Run: headless pygame with SDL's dummy video driver; simulated clock (each Clock.tick advances the game by its frame time, no real sleeping); random seed 0; keys injected as events and as key.get_pressed() state; no mouse input.
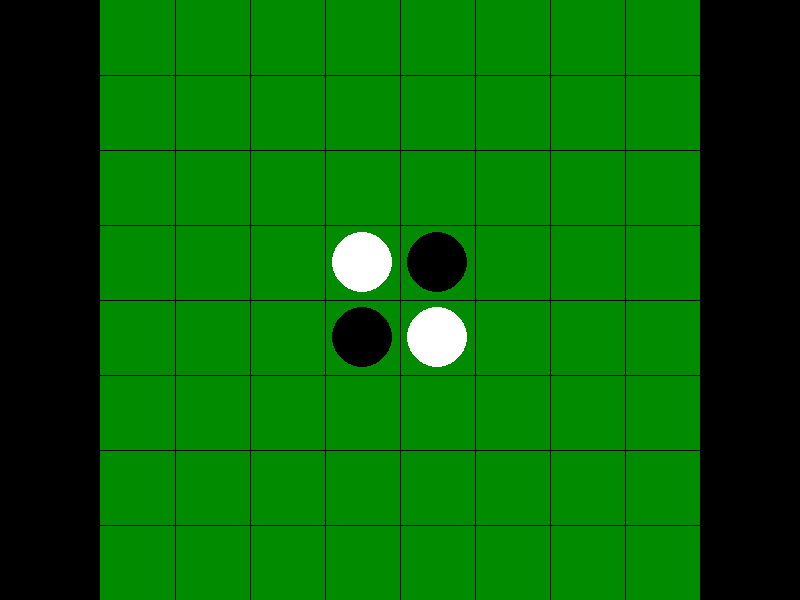
Frame 1 of 4 · flips 1–60 · no input
Frame 2 of 4 · flips 61–180 · tapped SPACE, RETURN · held RIGHT (→), D · screen unchanged from frame 1, image omitted
Frame 3 of 4 · flips 181–300 · held DOWN (↓), S · screen unchanged from frame 2, image omitted
Frame 4 of 4 · flips 301–420 · held LEFT (←), A, UP (↑), W · screen unchanged from frame 3, image omitted

The pygame program that drew these frames:

import pygame


class Board:
    def __init__(self, area_size):
        self.background_color = pygame.Color("green4")
        self.foreground_color = pygame.Color("black")

        self.tile_size = Board._compute_tile_size(area_size)

        self.size = 8 * self.tile_size
        self.pos = (
                (area_size[0] - self.size) // 2,
                (area_size[1] - self.size) // 2,
        )

    @staticmethod
    def _compute_tile_size(area_size):
        smallest = min(area_size[0], area_size[1])

        return smallest // 8

    def render(self, surface):
        surface.fill(self.background_color, self.pos + (self.size, self.size))

        left = self.pos[0]
        top = self.pos[1]
        right = left + self.size
        bottom = top + self.size

        for i in range(1, 8):
            offset = self.tile_size * i
            pygame.draw.line(surface, self.foreground_color, (left + offset, top), (left + offset, bottom))
            pygame.draw.line(surface, self.foreground_color, (left, top + offset), (right, top + offset))

    def render_token(self, surface, player, x, y):
        if player == 0:
            color = pygame.Color("white")
        else:
            color = pygame.Color("black")

        pygame.draw.circle(
            surface,
            color,
            (self.pos[0] + self.tile_size * (x + 0.5), self.pos[1] + self.tile_size * (y + 0.5)),
            self.tile_size * 0.4)


def main():
    pygame.init()

    pygame.display.set_caption("Reversi")

    screen = pygame.display.set_mode((800, 600))

    board = Board(screen.get_size())

    running = True

    while running:
        for event in pygame.event.get():
            if event.type == pygame.QUIT:
                running = False

        screen.fill(pygame.Color("black"))

        board.render(screen)

        board.render_token(screen, 0, 3, 3)
        board.render_token(screen, 0, 4, 4)
        board.render_token(screen, 1, 3, 4)
        board.render_token(screen, 1, 4, 3)

        pygame.display.flip()


if __name__ == "__main__":
    main()
